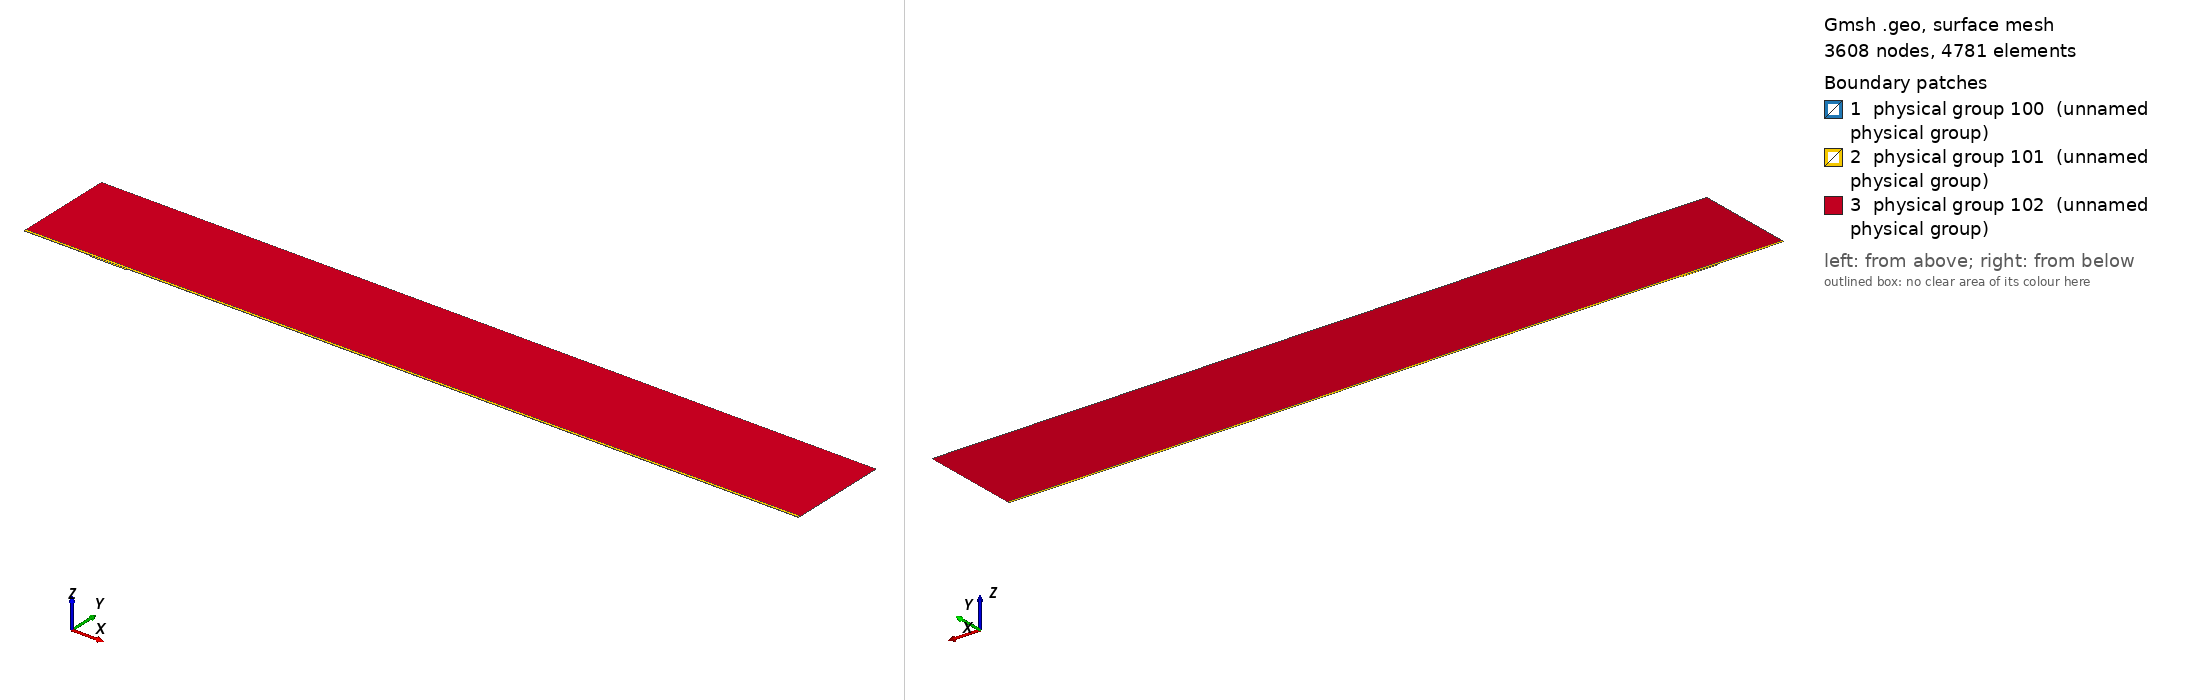

Gmsh geometry script, surface-meshed: 3608 nodes, 4781 surface elements. Boundary patches (legend numbers): 1 physical group 100 (unnamed physical group), 2 physical group 101 (unnamed physical group), 3 physical group 102 (unnamed physical group). Left view from above one corner, right view from below the opposite corner. Legend entries are the model's physical surfaces. The drawing asked Gmsh for element sizes between 1% and 20% of the model's largest extent; the script's own settings can give other sizes.

=== mesh.geo (drawn) ===
// Macro parameters
deltaStar = 1;
D = 2 * deltaStar; // depth of the gap 
W = 54.825 * deltaStar; // width of the gap
r = 16; // length of non-constant quads upstream and downstream of the gap
s = 8; // length of non-constant quads left and right inside the gap
BL = 0.25 * deltaStar; // height of the second layer of quad elements
BL_upper = 3.5 * deltaStar; // height of the third layer of quad elements
x0 = 100 * deltaStar; // x distance from inflow to gap
lengthOutflow = 1000 * deltaStar; // length after the gap
x3 = W + lengthOutflow; // last point of the domain
height = 150 * deltaStar; // height of the triangular region
triagHeightRegion_inflow = height - BL - BL_upper; // height of the triangular region

// Micro parameters
dx = 0.2; // dx of square elements near the leading and trailing edge of the gap (most resolution-demanding points in the domain)
dy = 1.25 * dx; 
size_triag_v_top = 64; // size of the elements in the upper triangular region

// All the value below are between 0 and 1. =1  means the elements are all equal in size. Avoid using values very close to 1, because we dividing by log(p) in the formula.
dy_in_v_right = 1.5; // heighest quad in the upper layer of quads, in the right part of the gap
dy_in_v_left = 1.75; // heighest quad in the upper layer of quads, in the left part of the gap

// fit (check the file scripts/fit_gmsh.py for more details)
p_in_v_left = 1.0335663036230878 - 1.0234149444433507/(W - 0.8098798097181781)^0.5991729377115732; // densitiy concentration of elements inside the gap, vertically, near the left wall.
p_in_v_right = 1.008073572191136 - 1.1471875292840257/(W - 1.2941255994826328)^0.7890392764815325; // densitiy concentration of elements inside the gap, vertically, near the right wall.
p_in_h_bottom = 0.9; // densitiy concentration of elements inside the gap, horizontally. 
p_in_h_top = 0.9; // densitiy concentration of elements inside the gap, horizontally. 

p_out_h = 0.5; // densitiy concentration of elements outside the gap, horizontally.
p_out_h_upper = 0.5; // densitiy concentration of elements outside the gap, horizontally on the upper layer of quads
p_out_v_inflow_dense = 0.8; // densitiy concentration of elements outside the gap, vertically, near the inflow and the gap
p_out_v_inflow_sparse = 0.99; // densitiy concentration of elements outside the gap, vertically, near the inflow and far from the gap
p_out_v_outflow_dense = 0.9; // densitiy concentration of elements outside the gap, vertically, near the outflow and the gap
p_out_v_outflow_sparse = 0.995; // densitiy concentration of elements outside the gap, vertically, near the outflow and far from the gap
p_triag_h_inflow = 0.8; // densitiy concentration of elements in the triangular region of the domain, horizontally.
p_triag_h_outflow = p_triag_h_inflow; // densitiy concentration of elements in the triangular region of the domain, horizontally.

enlarge_triag_inflow = 1.1; // heigher the value, larger the elements in the triangular region near the inflow
enlarge_triag_outflow = 1.1; // heigher the value, larger the elements in the triangular region near the outflow

// Automated parameters 
a_in_v_right = dx / (W / 2);
a_in_v_left = dx / (W / 2);
a_in_h_bottom = dy / (D / 2);
a_in_h_top = dx / (D / 2);
a_out_h = dx / BL;
a_out_v_inflow_dense = dx / r;
a_out_v_outflow_dense = dx / r;

// for the derivation of the formula, see file 20250123_gmshFormula.md in the docs folder
N_in_v_right = Ceil( Log (a_in_v_right / (1 - p_in_v_right + a_in_v_right * p_in_v_right)) / Log(p_in_v_right) );
N_in_v_left = Ceil( Log (a_in_v_left / (1 - p_in_v_left + a_in_v_left * p_in_v_left)) / Log(p_in_v_left) );
N_in_h_bottom = Ceil( Log (a_in_h_bottom / (1 - p_in_h_bottom + a_in_h_bottom * p_in_h_bottom)) / Log(p_in_h_bottom) );
N_in_h_top = Ceil( Log (a_in_h_top / (1 - p_in_h_top + a_in_h_top * p_in_h_top)) / Log(p_in_h_top) );
N_out_h = Ceil( Log (a_out_h / (1 - p_out_h + a_out_h * p_out_h)) / Log(p_out_h) ) + 1; // + 1 is to correct the fact that the distance is too small to properly approximate the dx length
N_out_v_inflow_dense = Ceil( Log (a_out_v_inflow_dense / (1 - p_out_v_inflow_dense + a_out_v_inflow_dense * p_out_v_inflow_dense)) / Log(p_out_v_inflow_dense) );
N_out_v_outflow_dense = Ceil( Log (a_out_v_outflow_dense / (1 - p_out_v_outflow_dense + a_out_v_outflow_dense * p_out_v_outflow_dense)) / Log(p_out_v_outflow_dense) );

p_for_a_out_v_inflow_sparse_computation = p_out_v_inflow_dense;
p_for_a_out_v_outflow_sparse_computation = (p_out_v_outflow_dense + p_out_v_outflow_dense) / 2;
a_out_v_inflow_sparse = r / (x0 - r) * (1 - p_for_a_out_v_inflow_sparse_computation) / (1 - p_for_a_out_v_inflow_sparse_computation^(N_out_v_inflow_dense + 1));
a_out_v_outflow_sparse = r / (lengthOutflow - r) * (1 - p_for_a_out_v_outflow_sparse_computation) / (1 - p_for_a_out_v_outflow_sparse_computation^(N_out_v_outflow_dense + 1));

N_out_v_inflow_sparse = Ceil( Log(a_out_v_inflow_sparse / (1 - p_out_v_inflow_sparse + a_out_v_inflow_sparse * p_out_v_inflow_sparse)) / Log(p_out_v_inflow_sparse) );
N_out_v_outflow_sparse = Ceil( Log(a_out_v_outflow_sparse / (1 - p_out_v_outflow_sparse + a_out_v_outflow_sparse * p_out_v_outflow_sparse)) / Log(p_out_v_outflow_sparse) );


// second layer of quads
a_out_h_upper = (BL) / (BL_upper) * (1 - p_out_h) / (1 - p_out_h^(N_out_h + 1));
N_out_h_upper = Ceil( Log(a_out_h_upper / (1 - p_out_h_upper + a_out_h_upper * p_out_h_upper)) / Log(p_out_h_upper) );

// ---------------------------
// for triangular region
// ---------------------------
a_triag_h_inflow = (BL_upper) / (triagHeightRegion_inflow) * (1 - p_out_h_upper) / (1 - p_out_h_upper^(N_out_h_upper + 1));
a_triag_h_outflow = a_triag_h_inflow;
N_triag_v_top = Ceil( (x3 + x0) / size_triag_v_top ); // we assume p_triag_v = 1, otherwise the formula is different
N_triag_h_inflow = Ceil( Log(a_triag_h_inflow / (1 - p_triag_h_inflow + a_triag_h_inflow * p_triag_h_inflow)) / Log(p_triag_h_inflow) );
N_triag_h_outflow = Ceil( Log(a_triag_h_outflow / (1 - p_triag_h_outflow + a_triag_h_outflow * p_triag_h_outflow)) / Log(p_triag_h_outflow) );
N_triag_h_inflow = Ceil( N_triag_h_inflow / enlarge_triag_inflow );
N_triag_h_outflow = Ceil( N_triag_h_outflow / enlarge_triag_outflow );

Point(1) = {-x0, 0, 0};
Point(2) = {0,0,0};
Point(3) = {0,-D,0};
Point(4) = {W,-D,0};
Point(5) = {W,0,0};
Point(6) = {x3,0,0};
Point(8) = {x3,height,0};
Point(7) = {x3,BL,0};
Point(9) = {-x0,height,0};
Point(10) = {-x0,BL,0};
Point(11) = {0,BL,0};
Point(12) = {W,BL,0};
Point(13) = {W/2,0,0};
Point(14) = {W/2,BL,0};
Point(15) = {0,-D/2,0};
Point(16) = {W/2,-D,0};
Point(17) = {W,-D/2,0};
Point(18) = {-r,0,0};
Point(19) = {-r,BL,0};
Point(20) = {W + r,0,0};
Point(21) = {W + r,BL,0};
Point(22) = {-x0,BL+BL_upper,0};
Point(23) = {-r,BL+BL_upper,0};
Point(24) = {W + r,BL+BL_upper,0};
Point(25) = {x3,BL+BL_upper,0};
Point(26) = {0,BL+BL_upper,0};
Point(27) = {W/2,BL+BL_upper,0};
Point(28) = {W,BL+BL_upper,0};

Line(1) = {1,18};
Line(2) = {2,15};
Line(3) = {3,16};
Line(4) = {4,17};
Line(5) = {5,20};
Line(6) = {6,7};
Line(7) = {7,25};
Line(8) = {8,9};
Line(9) = {9,22};
Line(10) = {10,19};
Line(11) = {10,1};
Line(12) = {11,14};
Line(13) = {12,21};
Line(14) = {2,13};
Line(15) = {15,3};
Line(16) = {16,4};
Line(17) = {17,5};
Line(18) = {13,5};
Line(19) = {14,12};
Line(20) = {18,2};
Line(21) = {20,6};
Line(22) = {21,7};
Line(23) = {19,11};
Line(24) = {22,10};
Line(25) = {25,8};
Line(26) = {25,24};
Line(27) = {22,23};
Line(30) = {23,26};
Line(31) = {26,27};
Line(32) = {27,28};
Line(33) = {28,24};

// outer quads
Curve Loop(1) = {5, 21, 6, -22, -13, -19, -12, -23, -10, 11, 1, 20, 14, 18};
Plane Surface(1) = {1};

// inside gap
Curve Loop(2) = {2, 15, 3, 16, 4, 17, -18, -14};
Plane Surface(2) = {2};

// triangular region
Curve Loop(3) = {-26, 25, 8, 9, 27, 30, 31,32,33};
Plane Surface(3) = {3};

// 3rd layer of quads
Curve Loop(4) = {-24, 27, 30, 31,32,33, -26,-7,-22,-13,-19,-12,-23,-10};

Plane Surface(4) = {4};


// This defines the surfaces that will be meshed with quad elements
Transfinite Surface {1} = {1, 6, 7, 10};
Transfinite Surface {2} = {3, 4, 5, 2}; // number '2' must match the number '2' of plane surface
Transfinite Surface {4} = {7, 25, 22, 10};

Transfinite Curve {18, 16, 19,32} = N_in_v_right Using Progression p_in_v_right;
Transfinite Curve {-14, -3, -12, -31} = N_in_v_left Using Progression p_in_v_left;

Transfinite Curve {15, -4} = N_in_h_bottom Using Progression p_in_h_bottom;
Transfinite Curve {-2, 17} = N_in_h_top Using Progression p_in_h_top;


Transfinite Curve {11, -6} = N_out_h Using Progression p_out_h;
Transfinite Curve {24, 28, 29, -7} = N_out_h_upper Using Progression p_out_h_upper;
Transfinite Curve {10, 1, 27} = N_out_v_inflow_sparse Using Progression p_out_v_inflow_sparse;
Transfinite Curve {20, 23, 30} = N_out_v_inflow_dense Using Progression p_out_v_inflow_dense;
Transfinite Curve {-21, -22, 26} = N_out_v_outflow_sparse Using Progression p_out_v_outflow_sparse;
Transfinite Curve {-5, -13,-33} = N_out_v_outflow_dense Using Progression p_out_v_outflow_dense;

Recombine Surface {1, 2, 4};

// for triangluar region
Transfinite Curve {8} = N_triag_v_top Using Progression 1;
Transfinite Curve {-25} = N_triag_h_outflow Using Progression p_triag_h_outflow;
Transfinite Curve {9} = N_triag_h_inflow Using Progression p_triag_h_inflow;


// defining boundary
Physical Curve(1) = {9,24,11}; // inlet
Physical Curve(2) = {7,25,6}; // outlet
Physical Curve(3) = {8}; // top
Physical Curve(4) = {1, 20, 2, 15, 3, 16, 4, 17, 5, 21}; // wall


Physical Surface(100) = {1};
Physical Surface(101) = {2, 4};
Physical Surface(102) = {3};
